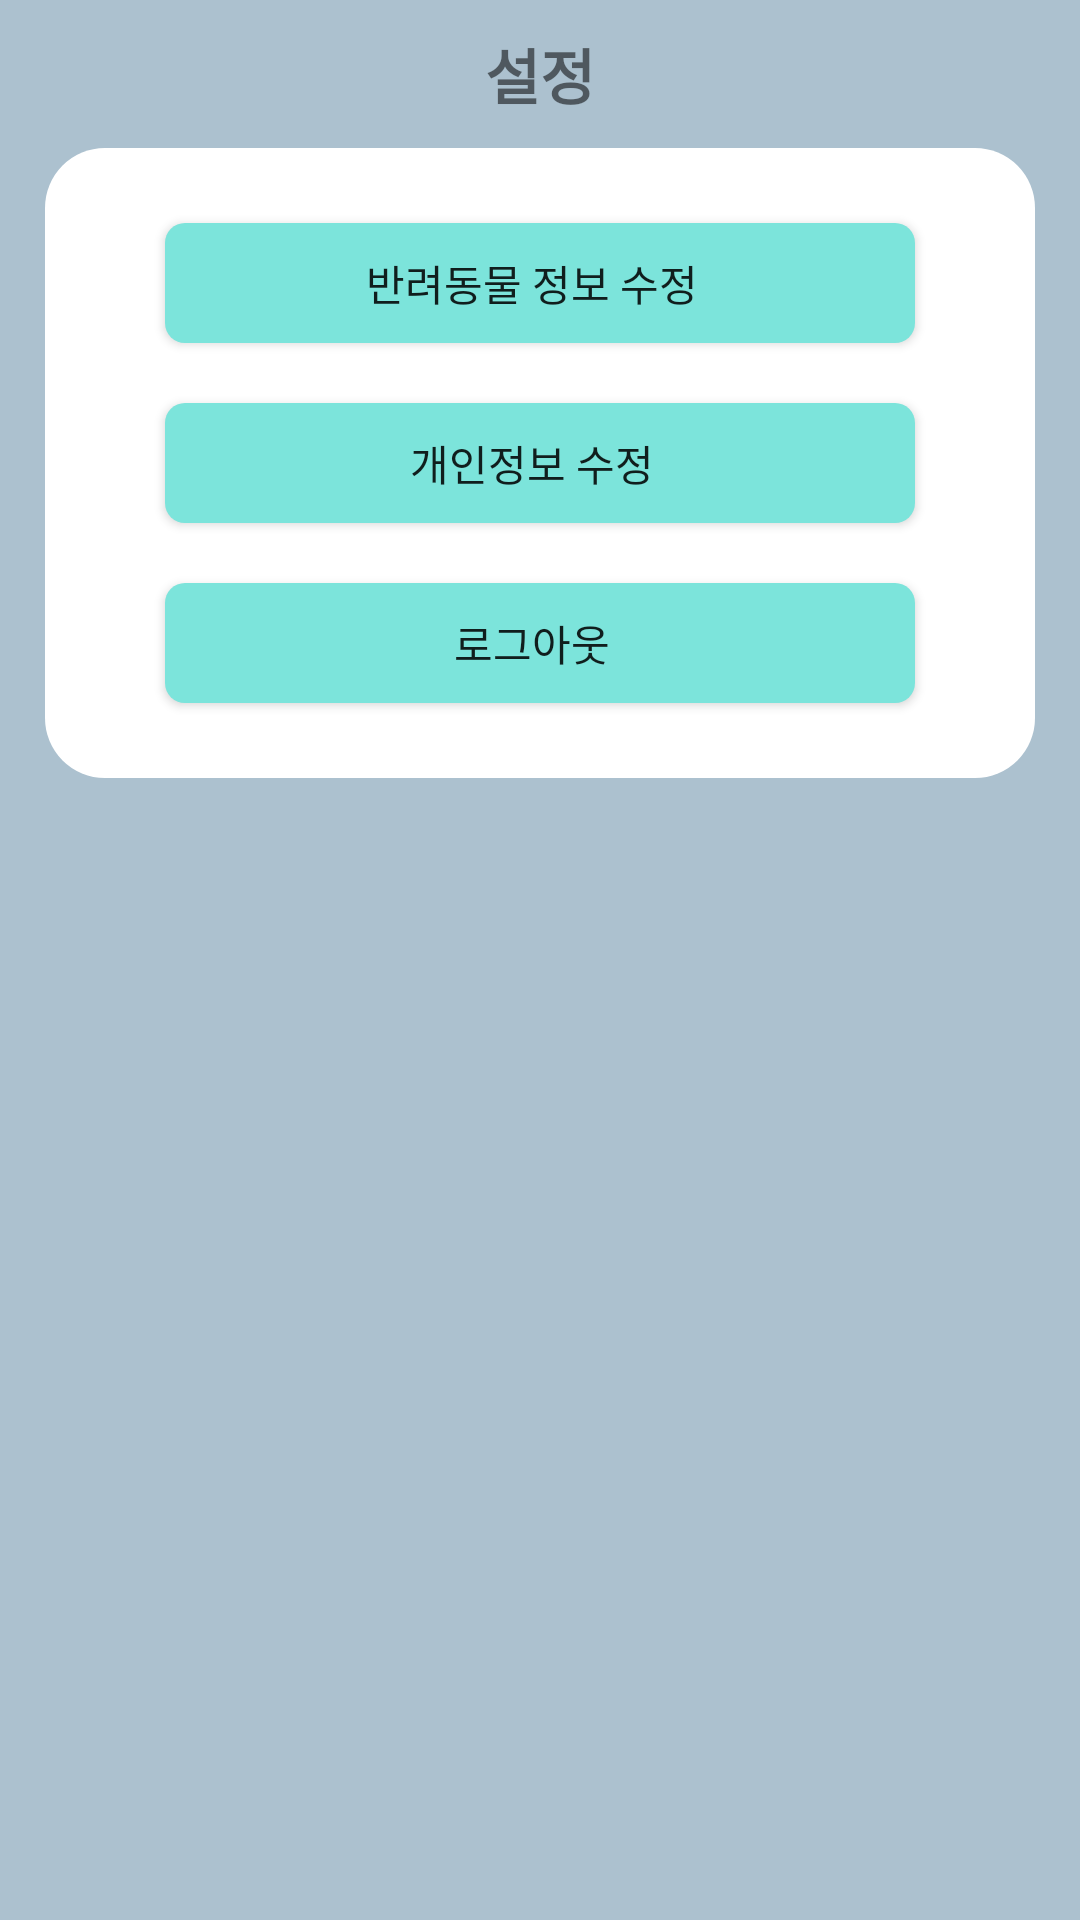

Layout XML and referenced resources for this Android screen:
<!-- AndroidManifest.xml: application theme Theme.AppCompat.Light.NoActionBar -->
<!-- res/layout/frag_setting.xml -->
<?xml version="1.0" encoding="utf-8"?>
<LinearLayout
    xmlns:android="http://schemas.android.com/apk/res/android"
    xmlns:tools="http://schemas.android.com/tools"
    android:layout_width="match_parent"
    android:layout_height="match_parent"
    android:background="@color/backgroundColor"
    android:orientation="vertical">

    <TextView
        android:layout_width="match_parent"
        android:layout_height="wrap_content"
        android:layout_gravity="center"
        android:gravity="center"
        android:text="설정"
        android:textSize="20sp"
        android:textStyle="bold"
        android:background="@color/backgroundColor"
        android:layout_marginTop="10dp"
        android:layout_marginBottom="10dp"/>

    <LinearLayout
        android:layout_width="match_parent"
        android:layout_height="wrap_content"
        android:background="@drawable/background_ellipse"
        android:backgroundTint="@color/white"
        android:layout_marginLeft="15dp"
        android:layout_marginRight="15dp"
        android:layout_marginBottom="15dp"
        android:orientation="vertical">

        

        <Button
            android:id="@+id/btn_dogInfo"
            android:layout_width="250dp"
            android:layout_height="40dp"
            android:layout_gravity="center"
            android:layout_marginTop="20dp"
            android:background="@drawable/oval"
            android:text="반려동물 정보 수정" />

        <Button
            android:id="@+id/btn_profile"
            android:layout_width="250dp"
            android:layout_height="40dp"
            android:layout_gravity="center"
            android:layout_marginTop="20dp"
            android:background="@drawable/oval"
            android:text="개인정보 수정" />

        <Button
            android:id="@+id/btn_logout"
            android:layout_width="250dp"
            android:layout_height="40dp"
            android:layout_gravity="center"
            android:layout_marginTop="20dp"
            android:layout_marginBottom="20dp"
            android:background="@drawable/oval"
            android:text="로그아웃" />
    </LinearLayout>
</LinearLayout>
<!-- resources referenced by this layout -->
<resources>
  <color name="backgroundColor">#ACC1CF</color>
  <color name="white">#FFFFFFFF</color>
  <!-- drawable background_ellipse: vector/xml drawable (drawable-v24, 3471 chars, omitted) -->
  <!-- drawable oval (drawable) -->
  <?xml version="1.0" encoding="UTF-8"?>
  <shape xmlns:android="http://schemas.android.com/apk/res/android">
      <solid
          android:color="@color/teal_200" />
      <padding
          android:left="45px"
          android:top="15px"
          android:right="60px"
          android:bottom="15px" />
      <corners
          android:radius="20px" />
      
      <item> <shape> <padding android:top="0dp" android:right="1dp" android:bottom="2dp" android:left="0dp" /> <corners android:radius="5dp" /> <solid android:color="#00CCCCCC" /> </shape> </item>
      <item> <shape> <padding android:top="0dp" android:right="1dp" android:bottom="2dp" android:left= "0dp" /> <corners android:radius="5dp" /> <solid android:color="#10CCCCCC" /> </shape> </item>
      <item> <shape> <padding android:top="0dp" android:right="1dp" android:bottom="2dp" android:left="0dp" /> <corners android:radius="5dp" /> <solid android:color="#20CCCCCC" /> </shape> </item>
      <item> <shape> <padding android:top="0dp" android:right="1dp" android:bottom="2dp" android:left="0dp" /> <corners android:radius="5dp" /> <solid android:color="#30CCCCCC" /> </shape> </item>
      <item> <shape> <padding android:top="0dp" android:right="1dp" android:bottom="2dp" android:left="0dp" /> <corners android:radius="5dp" /> <solid android:color="#50CCCCCC" /> </shape> </item>
      
      <item> <shape> <solid android:color="#ffffff" /> <corners android:radius="0dp" /> </shape> </item>
  </shape>
  <color name="teal_200">#7CE4DB</color>
</resources>
